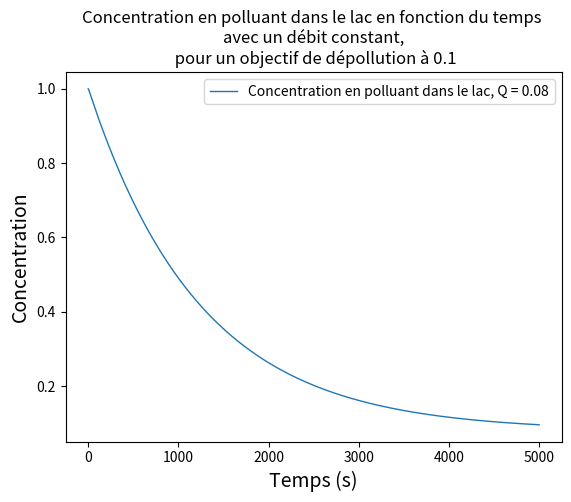

Here is the Python script that generated this plot:
import matplotlib.pyplot as plt
import  numpy as np
from scipy.integrate import odeint

#Initialisation des constantes du problèmes
duree_s = 2000. #durée de l'expérience (calcul de x et y)
duree_t = 5000. #durée de l'expérience (calcul de z)
dt = 1.  #durée d'un interval de temps entre 2 mesures
m = 1. #constante de la loi de création de la biomasse
Vr = 1. #volume du bioréacteur
Vl = 100. # volume del'étendu d'eau 

#Définition des foonction x' , y' et z'
def model(var,t,Q):	
	x = var[0]
	y = var[1]
	z = var[2]	
	dxdt =  m*x*y - Q/Vr*x
	dydt = Q/Vr*(z - y) - m*x*y
	dzdt =  Q * (y - z) / Vl	
	return [dxdt , dydt , dzdt]

#Conditions Initiales
x0 = 0.1 #valeur initiale de x
y0 = 1. #valeur initiale de y
z0 = 1. #valeur initiale de z
var0= [x0,y0,z0]

#Définition du temps 
n = int(duree_t//dt)
t = np.linspace(0,duree_t,n)

#Définition des tableaux des variables
x = np.zeros(n)
y = np.zeros(n)
z = np.zeros(n)

def Qconstant(var0,obj,esp):	
	"""	Entrée : var0 constantes initiales du problème , obj objectif de dépollution , eps précision de la valeur du débit 
		Sortie : débit contant optimal pour atteindre obj le plus rapidement possible Q est précis à eps près et l'indice dans le tableau t du temps mis pour atteindre l'objectif obj """		
	q = np.linspace(0,1,int(1/esp)) #on définit toutes les valeurs que peut prendre le débit q
	Q_min , m = 0 , n #on crée les variables pour contenir les résultats à renvoyer	
	for Q in q: #on parcours tous les débits possibles		
		Z = odeint(model,var0,t,args=(Q,))[:,2] #pour chaque débit on calcul les valeurs de z à chaque instant 
		j = 0 
		while j < n and Z[j] > obj: #tant que la valeur de Z est plus grande que l'objectif de dépollution j += 1 	
			j += 1 		
		#Ici on a j l'indice du temps dans t du temps nécéssaire pour atteindre l'objectif obj		
		if j < m: #si j est plus petit que mù soit le temps mis par Q inférieur à celui par Q_min pour atteindre le plus rapidement l'obkectif de dépollution 			
			Q_min = Q
			m = j #alors on change les valeurs de Q_min et m
	return  Q_min , m #on renvoie le débit contant optimal pour atteindre obj le plus rapidement possible Q est précis à eps près et l'indice dans le tableau t du temps mis pour atteindre l'objectif obj

def dessin_Z_opti(obj,eps):
	'''Fonction dessinant z en fonction de t pour Q contant optimal'''
	Q = Qconstant(var0,obj,eps)[0]
	var = odeint( model,var0,t,args=(Q,) )
	Z = var[:,2]
	label3 = 'Concentration en polluant dans le lac, Q = ' + str(Q)[:len(str(eps))]
	plt.plot(t , Z  , linewidth=1, label = label3)
	plt.xlabel('Temps (s)',fontsize=14)
	plt.ylabel('Concentration',fontsize=14)
	plt.title('Concentration en polluant dans le lac en fonction du temps \navec un débit constant,\n pour un objectif de dépollution à '+ str(obj))	
	plt.legend()
	plt.show()

dessin_Z_opti(0.1,0.01)
